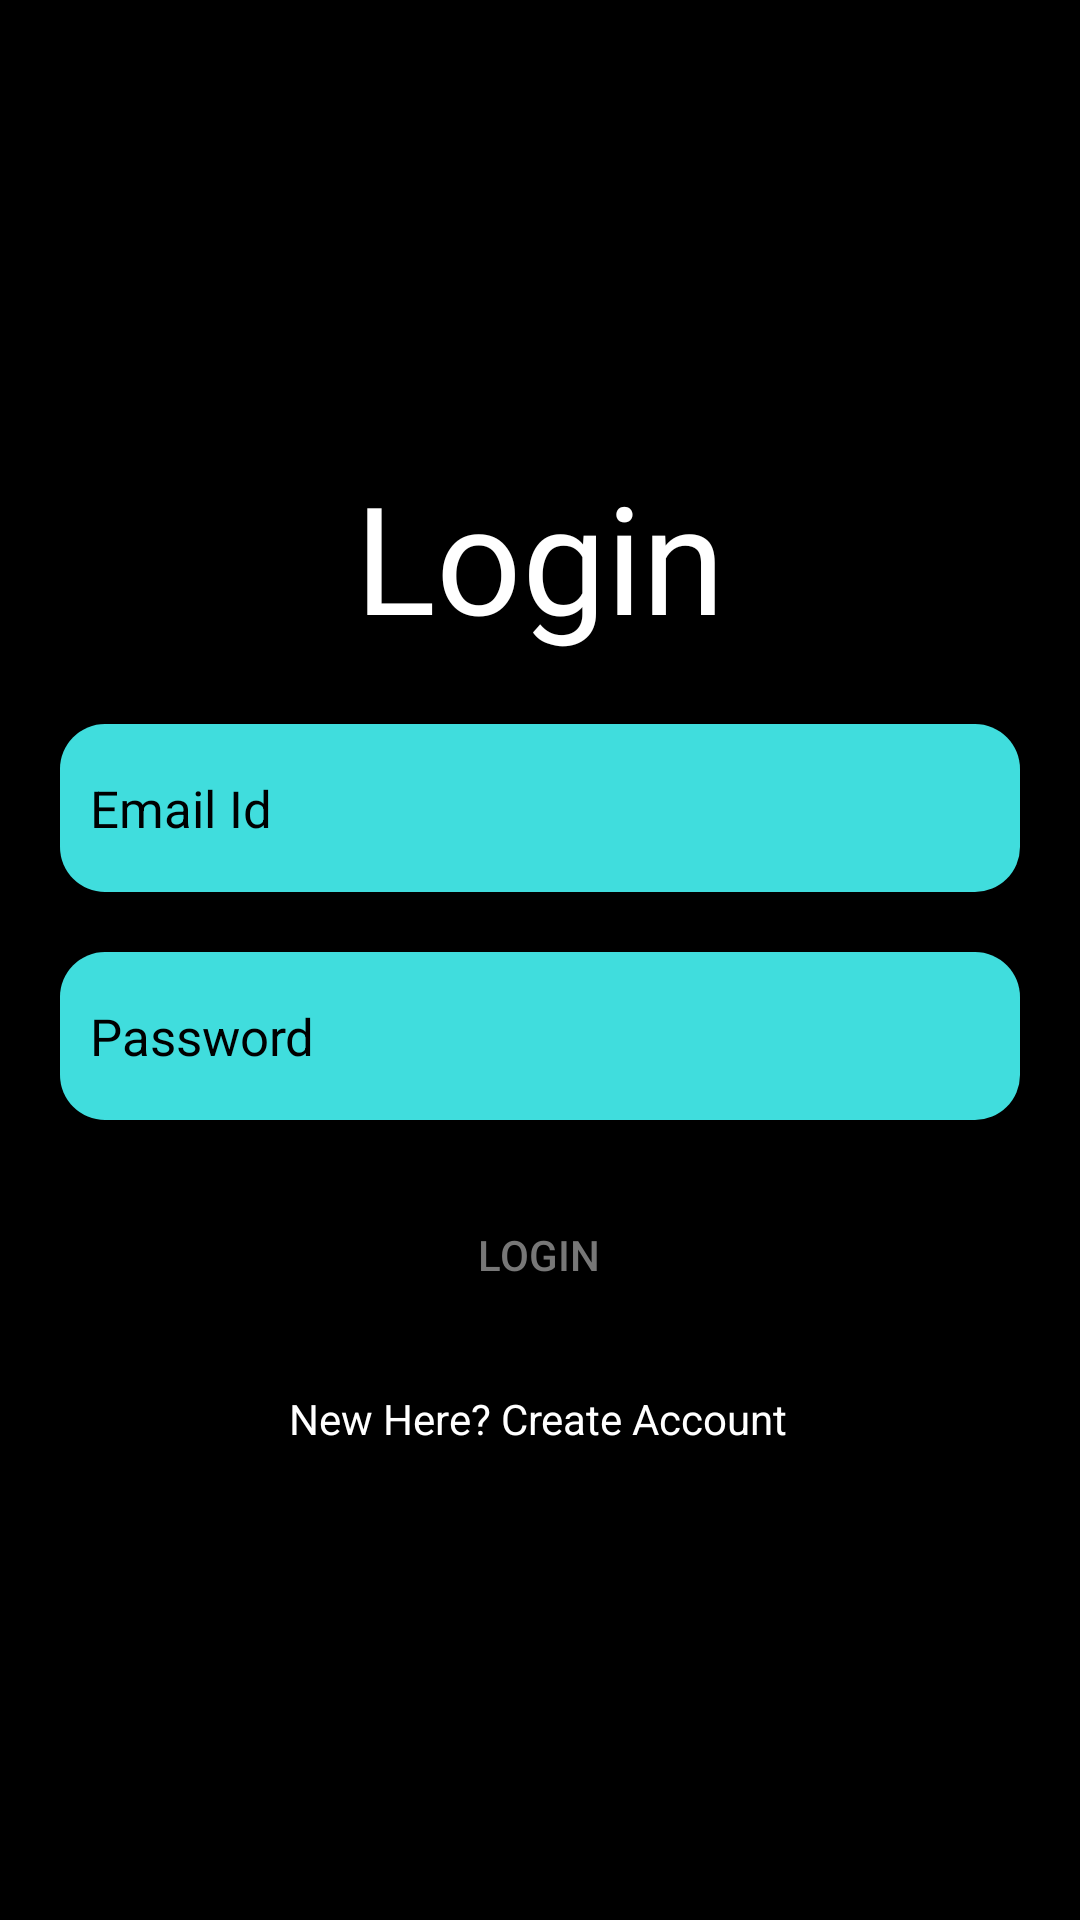

This screen was rendered from an Android layout file. Write that file and the resources it references.
<!-- AndroidManifest.xml: application theme Theme.AppCompat.NoActionBar -->
<!-- res/layout/activity_login.xml -->
<?xml version="1.0" encoding="utf-8"?>
<androidx.constraintlayout.widget.ConstraintLayout xmlns:android="http://schemas.android.com/apk/res/android"
    xmlns:app="http://schemas.android.com/apk/res-auto"
    xmlns:tools="http://schemas.android.com/tools"
    android:layout_width="match_parent"
    android:layout_height="match_parent"
    android:background="@color/black"
    tools:context=".login">

    <TextView
        android:layout_width="wrap_content"
        android:layout_height="wrap_content"
        android:fontFamily="@font/aclonica"
        android:text="Login"
        android:textColor="@color/white"
        android:gravity="center"
        android:textSize="50dp"
        app:layout_constraintBottom_toBottomOf="parent"
        app:layout_constraintEnd_toEndOf="parent"
        app:layout_constraintStart_toStartOf="parent"
        app:layout_constraintTop_toTopOf="parent"
        app:layout_constraintVertical_bias="0.265" />

    <EditText
        android:id="@+id/Email"
        android:layout_width="match_parent"
        android:layout_height="?actionBarSize"
        android:layout_margin="20dp"
        android:background="@drawable/hub"
        android:hint="Email Id"
        android:paddingStart="10dp"
        android:paddingLeft="10dp"
        android:textColor="#000"
        android:textColorHint="#000"
        android:textSize="17sp"
        app:layout_constraintBottom_toBottomOf="parent"
        app:layout_constraintEnd_toEndOf="parent"
        app:layout_constraintHorizontal_bias="0.6"
        app:layout_constraintStart_toStartOf="parent"
        app:layout_constraintTop_toTopOf="parent"
        app:layout_constraintVertical_bias="0.407" />

    <EditText
        android:id="@+id/Password"
        android:layout_width="match_parent"
        android:layout_height="?actionBarSize"
        android:layout_margin="20dp"
        android:layout_marginTop="136dp"
        android:background="@drawable/hub"
        android:hint="Password"
        android:inputType="textPassword"
        android:paddingStart="10dp"
        android:paddingLeft="10dp"
        android:textColor="#000"
        android:textColorHint="#000"
        android:textSize="17sp"
        app:layout_constraintEnd_toEndOf="parent"
        app:layout_constraintHorizontal_bias="0.4"
        app:layout_constraintStart_toStartOf="parent"
        app:layout_constraintTop_toBottomOf="@+id/Email" />

    <Button
        android:id="@+id/loginButton"
        android:layout_width="104dp"
        android:layout_height="42dp"
        android:layout_marginTop="24dp"
        android:background="@drawable/rounded_corner_button"
        android:paddingLeft="20dp"
        android:paddingRight="20dp"
        android:text="Login"
        android:textColor="#777"
        app:backgroundTint="#ddd"
        app:layout_constraintEnd_toEndOf="parent"
        app:layout_constraintHorizontal_bias="0.498"
        app:layout_constraintStart_toStartOf="parent"
        app:layout_constraintTop_toBottomOf="@+id/Password" />

    <TextView
        android:id="@+id/createText"
        android:layout_width="wrap_content"
        android:layout_height="wrap_content"
        android:layout_marginTop="24dp"
        android:text="New Here? Create Account"
        android:textColor="#FFF"
        app:layout_constraintEnd_toEndOf="parent"
        app:layout_constraintHorizontal_bias="0.497"
        app:layout_constraintStart_toStartOf="parent"
        app:layout_constraintTop_toBottomOf="@+id/loginButton" />

</androidx.constraintlayout.widget.ConstraintLayout>
<!-- resources referenced by this layout -->
<resources>
  <!-- drawable hub (drawable) -->
  <shape xmlns:android="http://schemas.android.com/apk/res/android"
      android:shape="rectangle">
      <solid android:color="#40dddd"/>
      <corners android:radius="15dp"/>
  </shape>
  <!-- not gathered from this repository: default colours our renderer supplied (Android Studio template values) -->
  <color name="black">#FF000000</color>
  <color name="white">#FFFFFFFF</color>
</resources>
